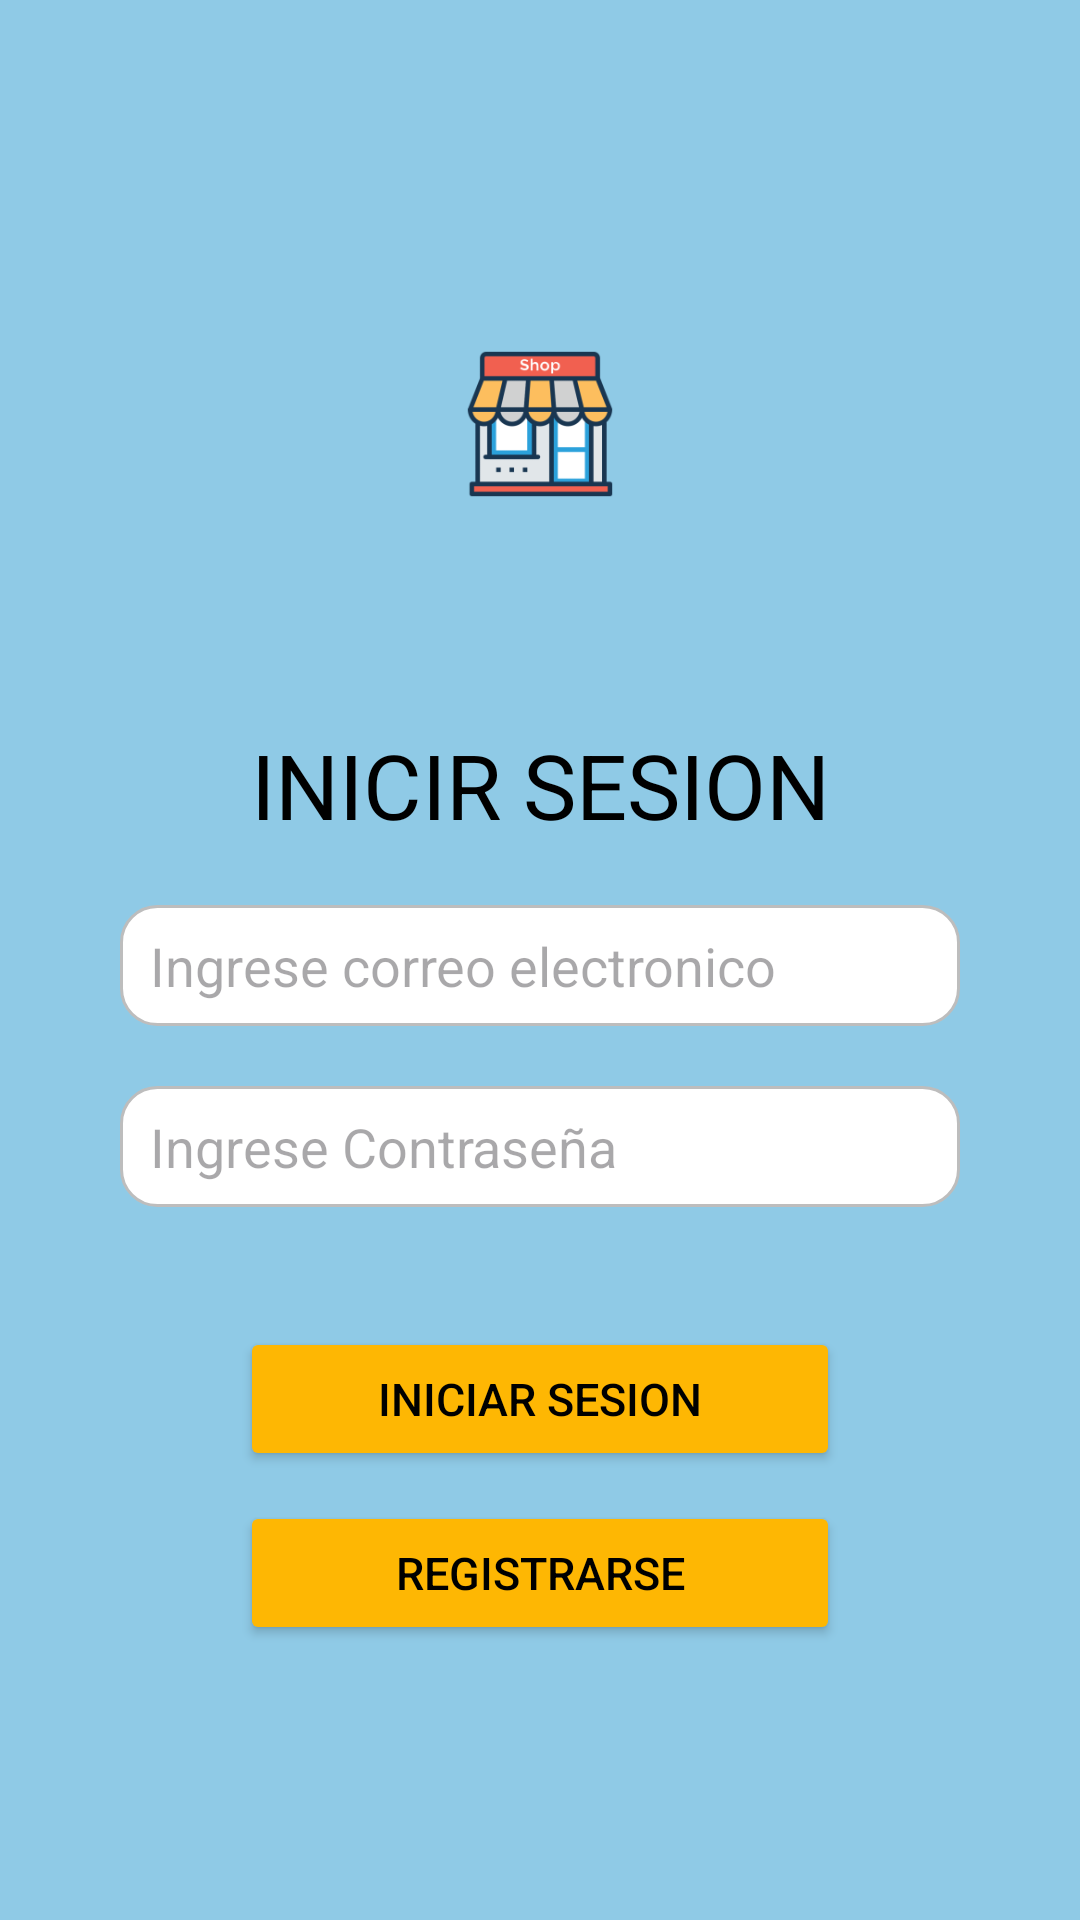

Reconstruct the res/layout file that produces this screen, plus the resources it refers to.
<!-- AndroidManifest.xml: application theme Theme.IVSEMESTRE -->
<!-- res/layout/activity_login.xml -->
<?xml version="1.0" encoding="utf-8"?>
<androidx.constraintlayout.widget.ConstraintLayout xmlns:android="http://schemas.android.com/apk/res/android"
    xmlns:app="http://schemas.android.com/apk/res-auto"
    xmlns:tools="http://schemas.android.com/tools"
    android:id="@+id/main"
    android:layout_width="match_parent"
    android:layout_height="match_parent"
    tools:context=".Login">

    <LinearLayout
        android:layout_width="match_parent"
        android:layout_height="match_parent"
        android:orientation="vertical"
        android:gravity="center"
        android:background="@color/fondoprincipal"
        tools:layout_editor_absoluteX="1dp"
        tools:layout_editor_absoluteY="1dp"
        android:padding="40dp">

        <ImageView
            android:id="@+id/imageView3"
            android:layout_width="100dp"
            android:layout_height="100dp"
            app:srcCompat="@mipmap/ic_launcher_foreground"
            tools:srcCompat="@drawable/tiendaicono"
            />

        <TextView
            android:id="@+id/textView"
            android:layout_width="match_parent"
            android:layout_height="wrap_content"
            android:textColor="@color/black"
            android:textSize="30sp"
            android:gravity="center"
            android:text="INICIR SESION"
            android:layout_marginTop="50sp"/>

        <EditText
            android:id="@+id/etCorreoLogin"
            android:layout_width="match_parent"
            android:layout_height="wrap_content"
            android:ems="10"
            android:hint="Ingrese correo electronico"
            android:inputType="text"
            android:layout_marginTop="20dp"
            android:textColor="@color/black"
            android:background="@drawable/fondo_edittext"/>

        <EditText
            android:id="@+id/etContrasenaLogin"
            android:layout_width="match_parent"
            android:layout_height="wrap_content"
            android:ems="10"
            android:hint="Ingrese Contraseña"
            android:textColor="@color/black"
            android:inputType="text"
            android:layout_marginTop="20dp"
            android:background="@drawable/fondo_edittext"/>

        <Button
            android:id="@+id/btnLogin"
            android:layout_width="200dp"
            android:layout_height="wrap_content"
            android:text="Iniciar Sesion"
            android:backgroundTint="@color/botones"
            android:textColor="@color/black"
            android:textSize="15sp"
            android:layout_marginTop="40dp"/>

        <Button
            android:id="@+id/btnIrRegistro"
            android:layout_width="200dp"
            android:layout_height="wrap_content"
            android:backgroundTint="@color/botones"
            android:text="Registrarse"
            android:textColor="@color/black"
            android:textSize="15sp"
            android:layout_marginTop="10dp"/>
    </LinearLayout>

</androidx.constraintlayout.widget.ConstraintLayout>
<!-- resources referenced by this layout -->
<resources>
  <color name="black">#FF000000</color>
  <color name="botones">#FEB703</color>
  <color name="fondoprincipal">#8FCAE6</color>
  <!-- drawable fondo_edittext (drawable) -->
  <?xml version="1.0" encoding="utf-8"?>
  <shape xmlns:android="http://schemas.android.com/apk/res/android"
      android:shape="rectangle">
      
      <solid android:color="#FFFFFF" />
      
      <corners android:radius="12dp" />
      
      <stroke
          android:width="1dp"
          android:color="#BDBDBD" />
      
      <padding
          android:left="10dp"
          android:right="10dp"
          android:top="8dp"
          android:bottom="8dp" />
  </shape>
  <!-- mipmap ic_launcher_foreground: webp bitmap (mipmap-hdpi, 2622 bytes) -->
  <style name="Theme.IVSEMESTRE" parent="Base.Theme.IVSEMESTRE" />
  <style name="Base.Theme.IVSEMESTRE" parent="Theme.Material3.DayNight.NoActionBar">
          
          
      </style>
</resources>
